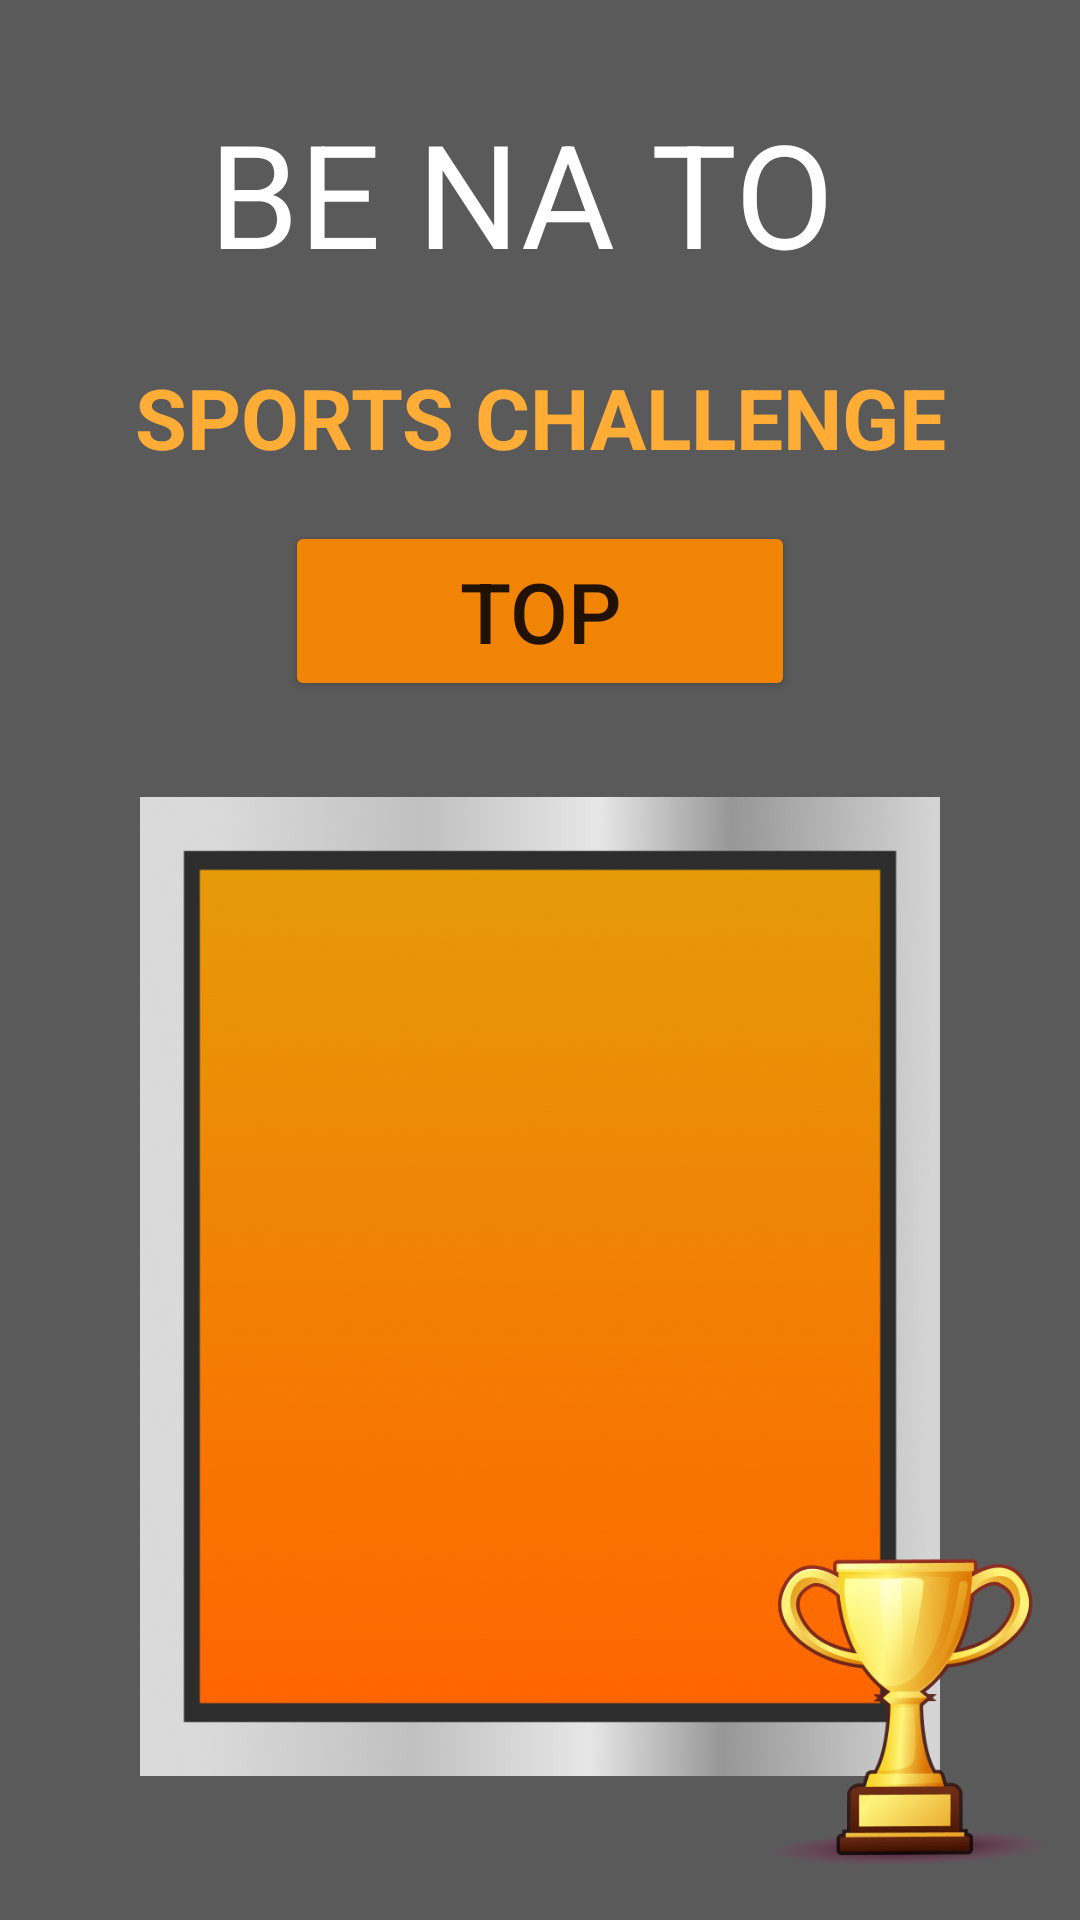

Write the Android layout XML for this screen, with the resource values it uses.
<!-- AndroidManifest.xml: application theme Theme.BeNaToSports -->
<!-- res/layout/fragment_score.xml -->
<layout xmlns:tools="http://schemas.android.com/tools"
    xmlns:android="http://schemas.android.com/apk/res/android"
    xmlns:app="http://schemas.android.com/apk/res-auto">
    <androidx.constraintlayout.widget.ConstraintLayout
        android:layout_width="match_parent"
        android:layout_height="match_parent"
        android:background="#5A5A5A"
        tools:context=".BallsFragment" >

        <Button
            android:id="@+id/balls2"
            android:layout_width="170dp"
            android:layout_height="60dp"
            android:layout_marginTop="16dp"
            android:backgroundTint="#F18405"
            android:text="TOP"
            android:textSize="28sp"
            app:cornerRadius="10dp"
            app:layout_constraintEnd_toEndOf="parent"
            app:layout_constraintStart_toStartOf="parent"
            app:layout_constraintTop_toBottomOf="@+id/textView3" />

        <TextView
            android:id="@+id/textView3"
            android:layout_width="wrap_content"
            android:layout_height="wrap_content"
            android:layout_marginTop="24dp"
            android:text="SPORTS CHALLENGE"
            android:textColor="#FFAD37"
            android:textSize="28sp"
            android:textStyle="bold"
            app:layout_constraintEnd_toEndOf="parent"
            app:layout_constraintStart_toStartOf="parent"
            app:layout_constraintTop_toBottomOf="@+id/textView4" />

        <TextView
            android:id="@+id/textView4"
            android:layout_width="wrap_content"
            android:layout_height="wrap_content"
            android:layout_marginTop="32dp"
            android:text="BE NA TO "
            android:textColor="#FFFFFF"
            android:textSize="48sp"
            app:layout_constraintEnd_toEndOf="parent"
            app:layout_constraintStart_toStartOf="parent"
            app:layout_constraintTop_toTopOf="parent" />

        <ImageView
            android:id="@+id/imageView2"
            android:layout_width="wrap_content"
            android:layout_height="wrap_content"
            android:layout_marginStart="16dp"
            android:layout_marginBottom="16dp"
            android:src="@drawable/ic_baseline_keyboard_arrow_left_24"
            app:layout_constraintBottom_toBottomOf="parent"
            app:layout_constraintStart_toStartOf="parent"
            app:tint="#FFFFFF" />

        <TextView
            android:id="@+id/textView5"
            android:layout_width="wrap_content"
            android:layout_height="0dp"
            android:layout_marginStart="16dp"
            android:text="MENU"
            android:gravity="center"
            android:textColor="#FFFFFF"
            android:textSize="28sp"
            app:layout_constraintBottom_toBottomOf="@+id/imageView2"
            app:layout_constraintStart_toEndOf="@+id/imageView2"
            app:layout_constraintTop_toTopOf="@+id/imageView2" />

        <ImageView
            android:id="@+id/imageView3"
            android:layout_width="0dp"
            android:layout_height="0dp"
            android:layout_marginStart="32dp"
            android:layout_marginTop="32dp"
            android:layout_marginEnd="32dp"
            android:layout_marginBottom="32dp"
            android:src="@drawable/bg"
            app:layout_constraintBottom_toTopOf="@+id/textView5"
            app:layout_constraintEnd_toEndOf="parent"
            app:layout_constraintStart_toStartOf="parent"
            app:layout_constraintTop_toBottomOf="@+id/balls2" />

        <androidx.recyclerview.widget.RecyclerView
            android:id="@+id/list"
            app:layoutManager="androidx.recyclerview.widget.LinearLayoutManager"
            android:layout_width="0dp"
            android:layout_height="0dp"
            android:layout_marginStart="44dp"
            android:layout_marginTop="30dp"
            android:layout_marginEnd="44dp"
            android:layout_marginBottom="30dp"
            app:layout_constraintBottom_toBottomOf="@+id/imageView3"
            app:layout_constraintEnd_toEndOf="@+id/imageView3"
            app:layout_constraintStart_toStartOf="@+id/imageView3"
            app:layout_constraintTop_toTopOf="@+id/imageView3"
            app:layout_constraintVertical_bias="0.618" />

        <ImageView
            android:id="@+id/imageView5"
            android:layout_width="100dp"
            android:layout_height="120dp"
            android:layout_marginEnd="8dp"
            android:layout_marginBottom="8dp"
            android:src="@drawable/top"
            app:layout_constraintBottom_toBottomOf="parent"
            app:layout_constraintEnd_toEndOf="parent" />
    </androidx.constraintlayout.widget.ConstraintLayout>
</layout>
<!-- resources referenced by this layout -->
<resources>
  <!-- drawable bg: png bitmap (drawable, 254415 bytes) -->
  <!-- drawable top: png bitmap (drawable, 74139 bytes) -->
  <style name="Theme.BeNaToSports" parent="Theme.MaterialComponents.DayNight.DarkActionBar">
          
          <item name="colorPrimary">@color/purple_500</item>
          <item name="colorPrimaryVariant">@color/purple_700</item>
          <item name="colorOnPrimary">@color/white</item>
          
          <item name="colorSecondary">@color/teal_200</item>
          <item name="colorSecondaryVariant">@color/teal_700</item>
          <item name="colorOnSecondary">@color/black</item>
          
          <item name="android:statusBarColor" tools:targetApi="l">#FF616161</item>
          
          <item name="android:windowNoTitle">true</item>
          <item name="android:windowActionBar">false</item>
          <item name="windowNoTitle">true</item>
          <item name="windowActionBar">false</item>
      </style>
  <color name="purple_500">#FF6200EE</color>
  <color name="purple_700">#FF3700B3</color>
  <color name="white">#FFFFFFFF</color>
  <color name="teal_200">#FF03DAC5</color>
  <color name="teal_700">#FF6600</color>
  <color name="black">#FF000000</color>
</resources>
